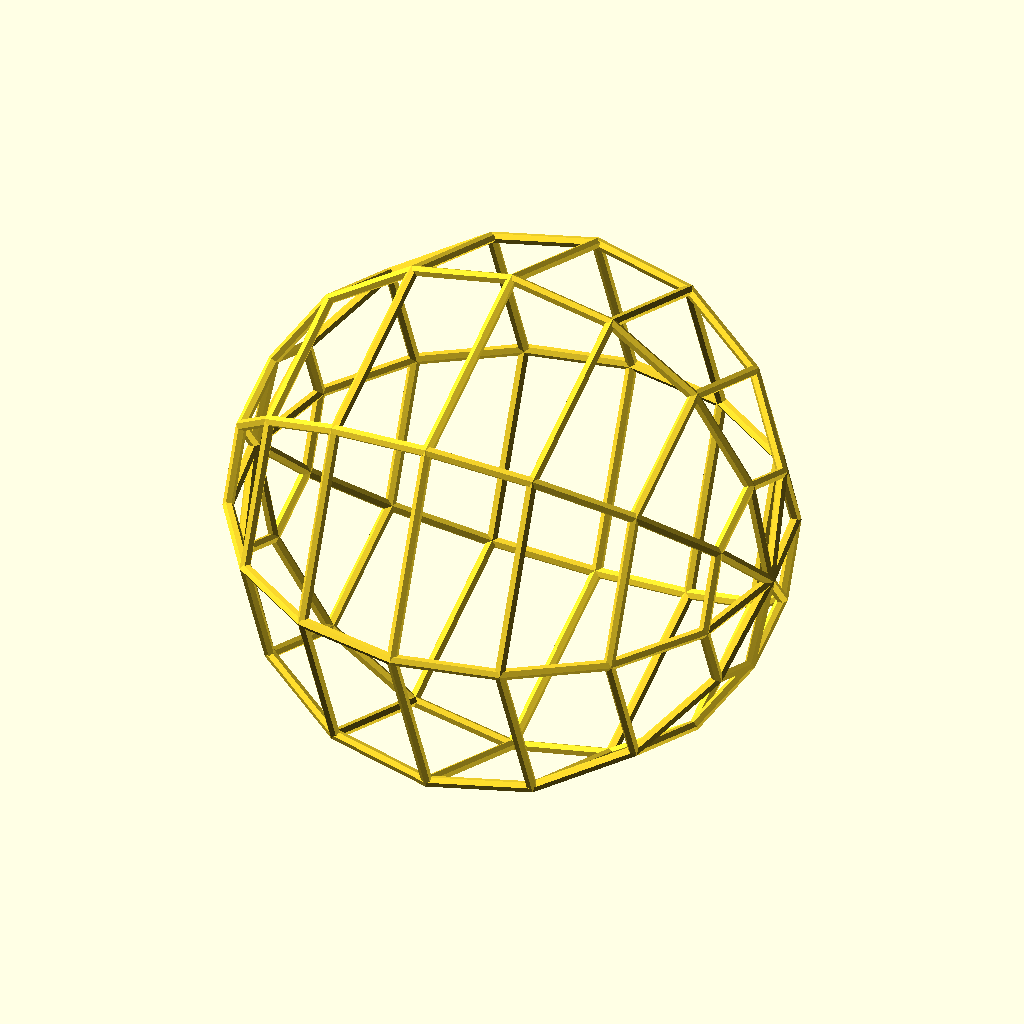
Cell 1: the model at its default parameters.
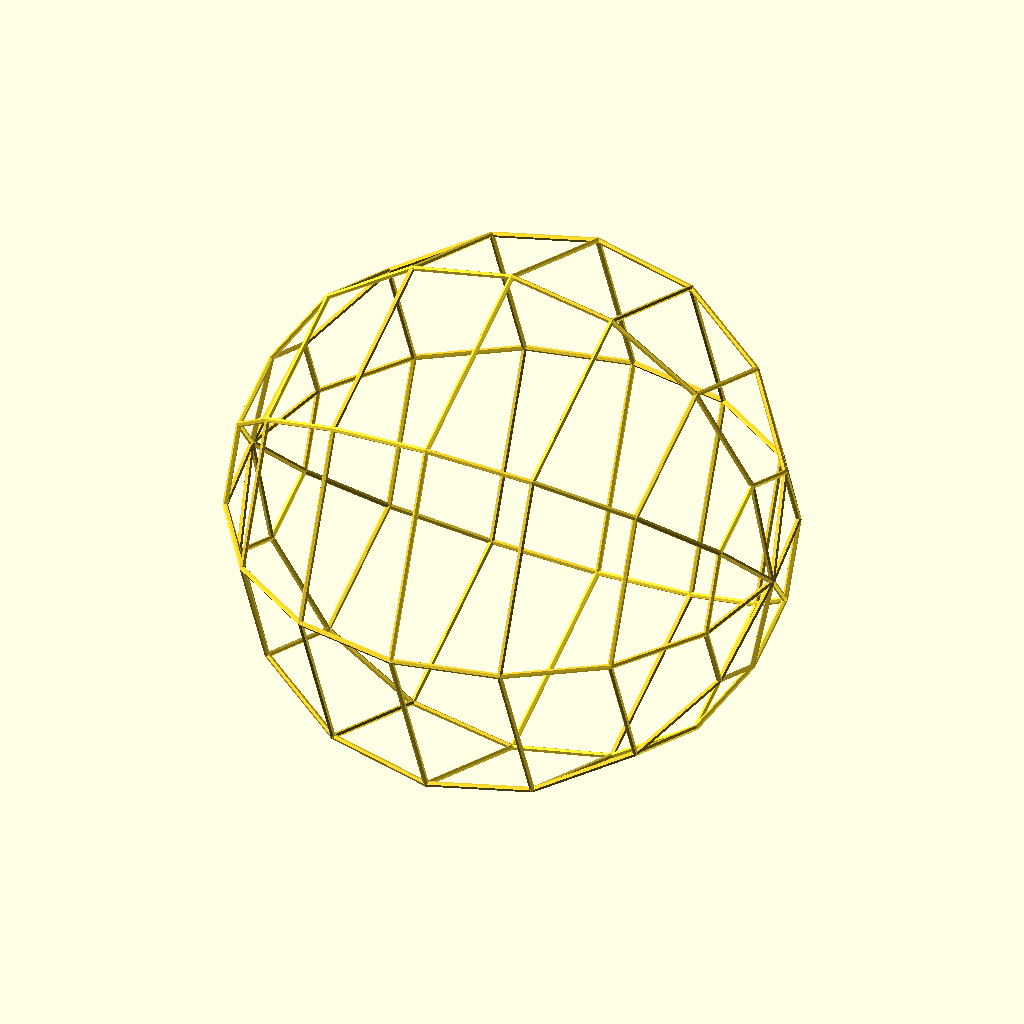
Cell 2: diam = 100 (everything else at default).
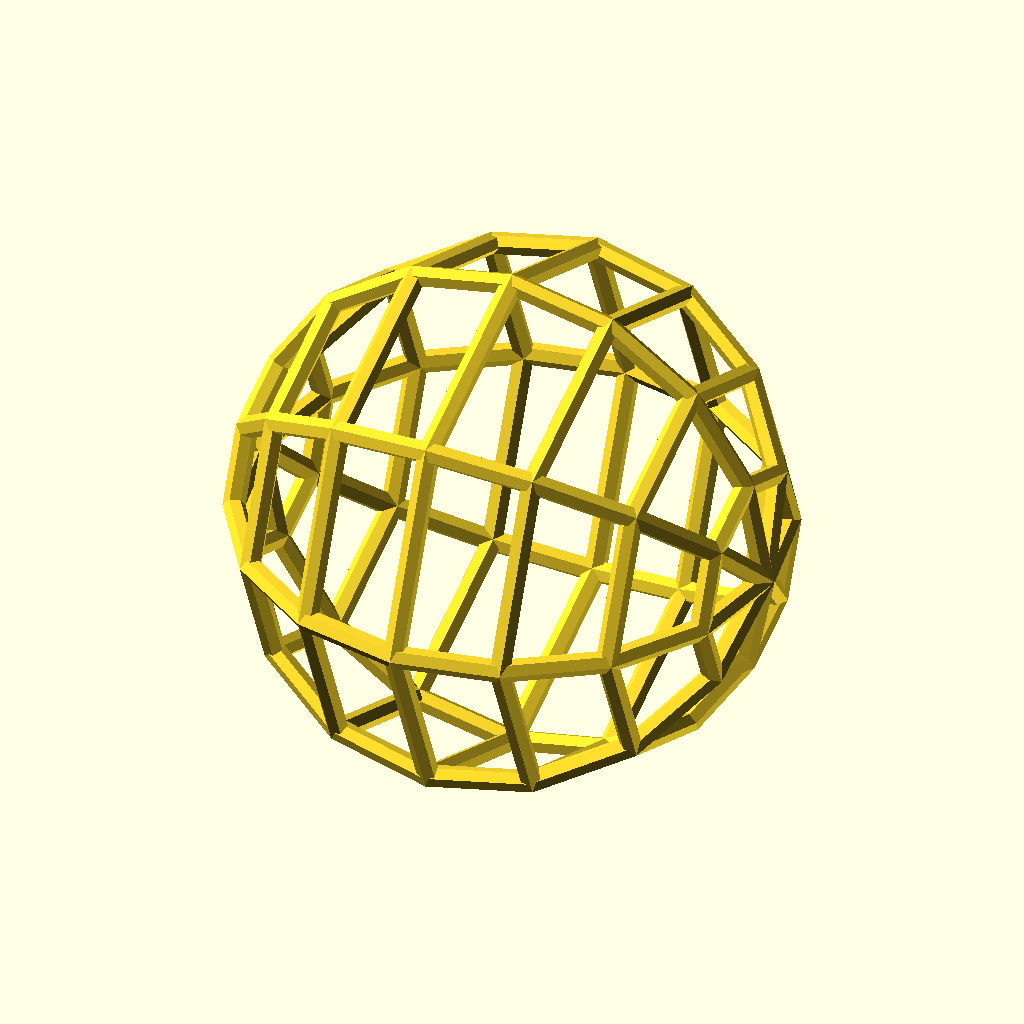
Cell 3 — diam2 set to 4, the other parameters unchanged.
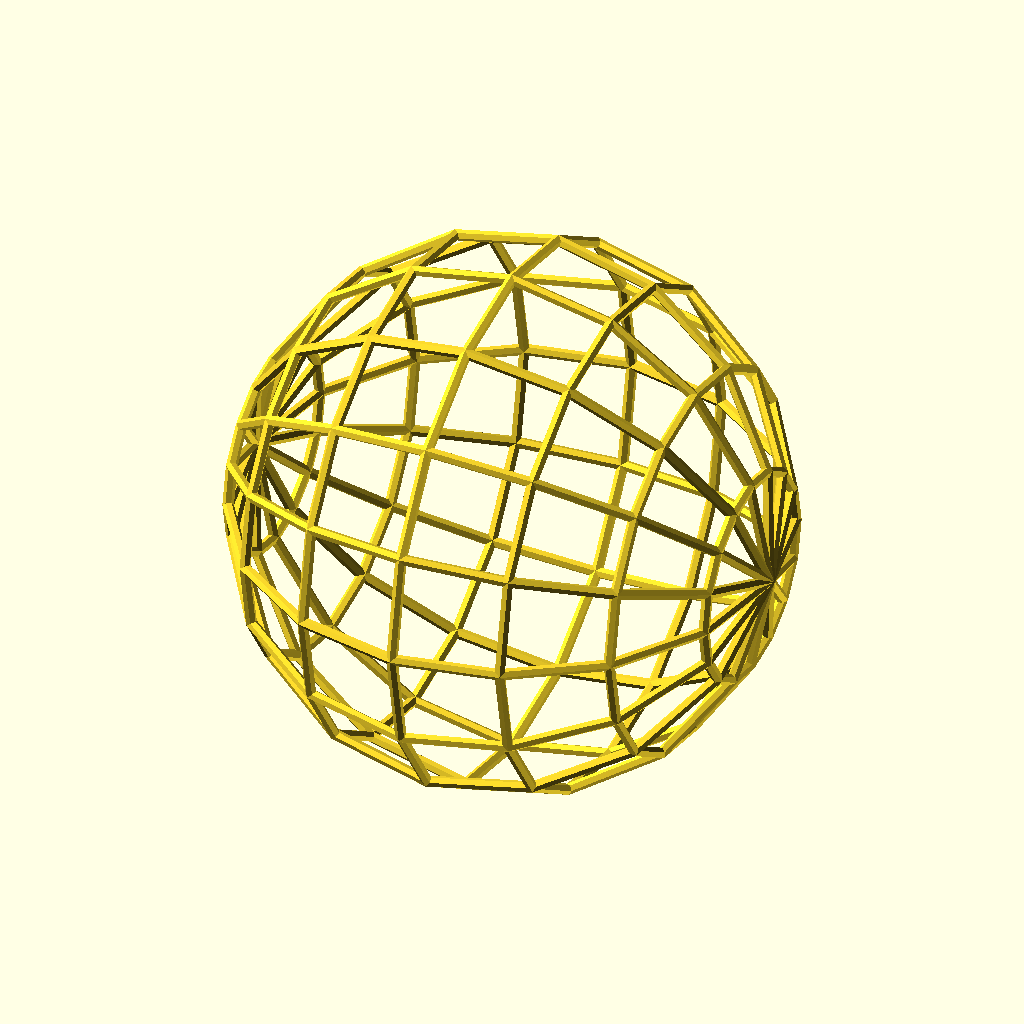
Cell 4: the same model with xx = 16.
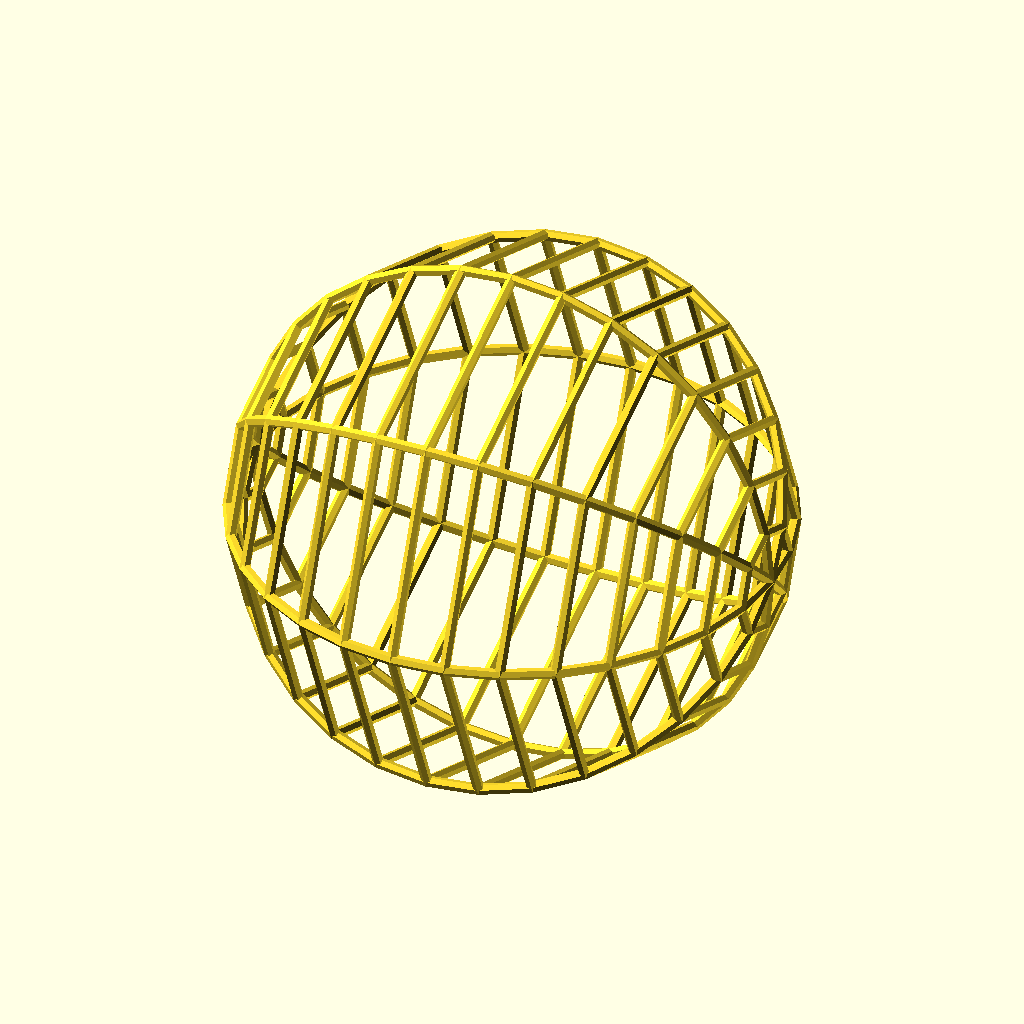
Cell 5 — yy set to 16, the other parameters unchanged.
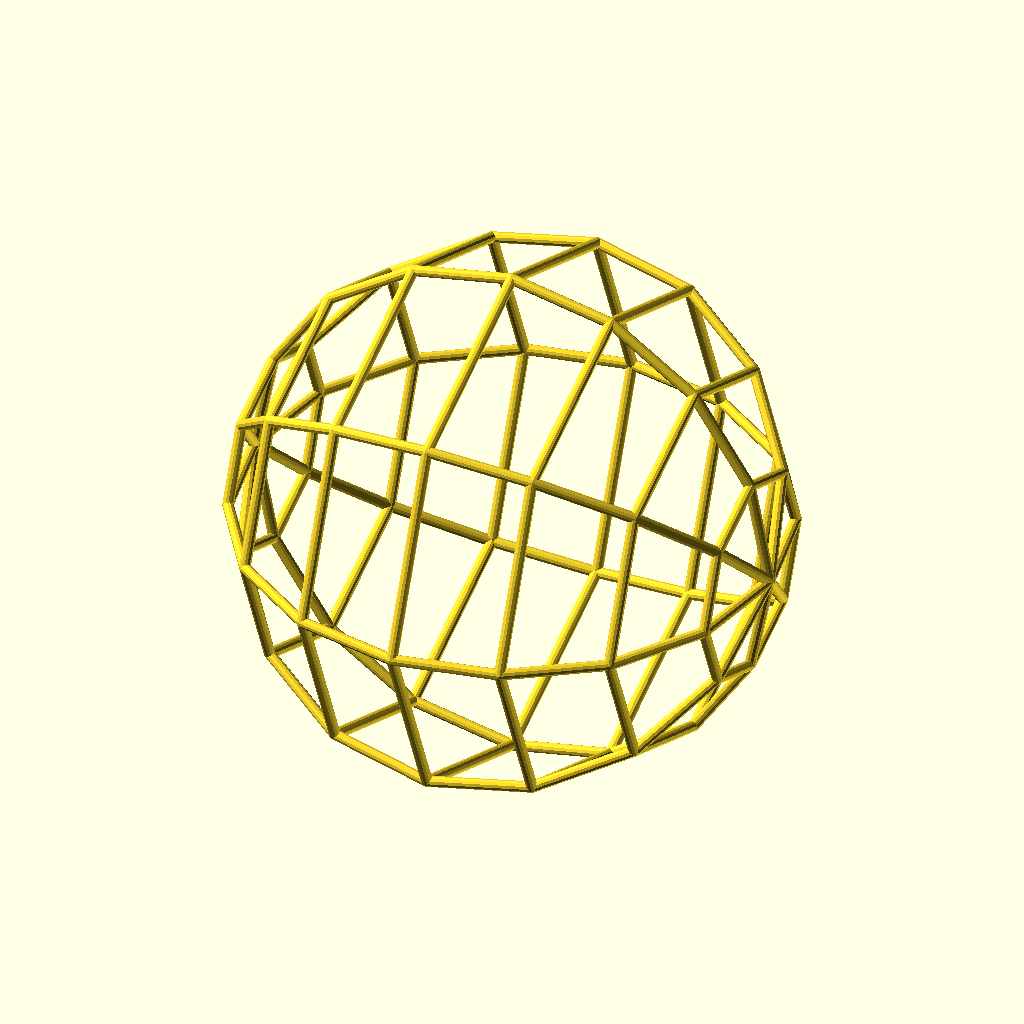
Cell 6: qual = 12 (everything else at default).
All cells are drawn from the same view direction (rotation 55°, 0°, 25°, orthographic, colour scheme Cornfield), but the view is re-fitted for each cell, so position and scale can differ between cells as well as the parameter.
The OpenSCAD source (inputs/thingiverse/thing-1799097/files/spherecage.scad):
diam=50;
diam2=2;
xx=8;
yy=8;
qual=6;
//SphereCage(diam=50,diam2=2,xx=8,yy=8,qual=6);
SphereCage();



module SphereCage()
{
    union()
    {
        for(j=[0:xx])
        {
            for(i=[0:yy])
            {
                hull()
                {
                    rotate([(360/(xx)*j),0,0])
                    rotate([0,0,(180/(yy)*i)])
                    translate([diam-diam2/2,0,0])
                    sphere(d=diam2,$fn=qual);        

                    rotate([(360/(xx)*(j)),0,0])
                    rotate([0,0,(180/(yy)*(i+1))])
                    translate([diam-diam2/2,0,0])
                    sphere(d=diam2,$fn=qual);        
                }
                hull()
                {
                    rotate([(360/(xx)*j),0,0])
                    rotate([0,0,(180/(yy)*i)])
                    translate([diam-diam2/2,0,0])
                    sphere(d=diam2,$fn=qual);        

                    rotate([(360/(xx)*(j+1)),0,0])
                    rotate([0,0,(180/(yy)*(i))])
                    translate([diam-diam2/2,0,0])
                    sphere(d=diam2,$fn=qual);        
                }
            }
        }
    }
}
Parameter table extracted from the source (name, type, default, range or options):
diam: number, default 50
diam2: number, default 2
xx: number, default 8
yy: number, default 8
qual: number, default 6
